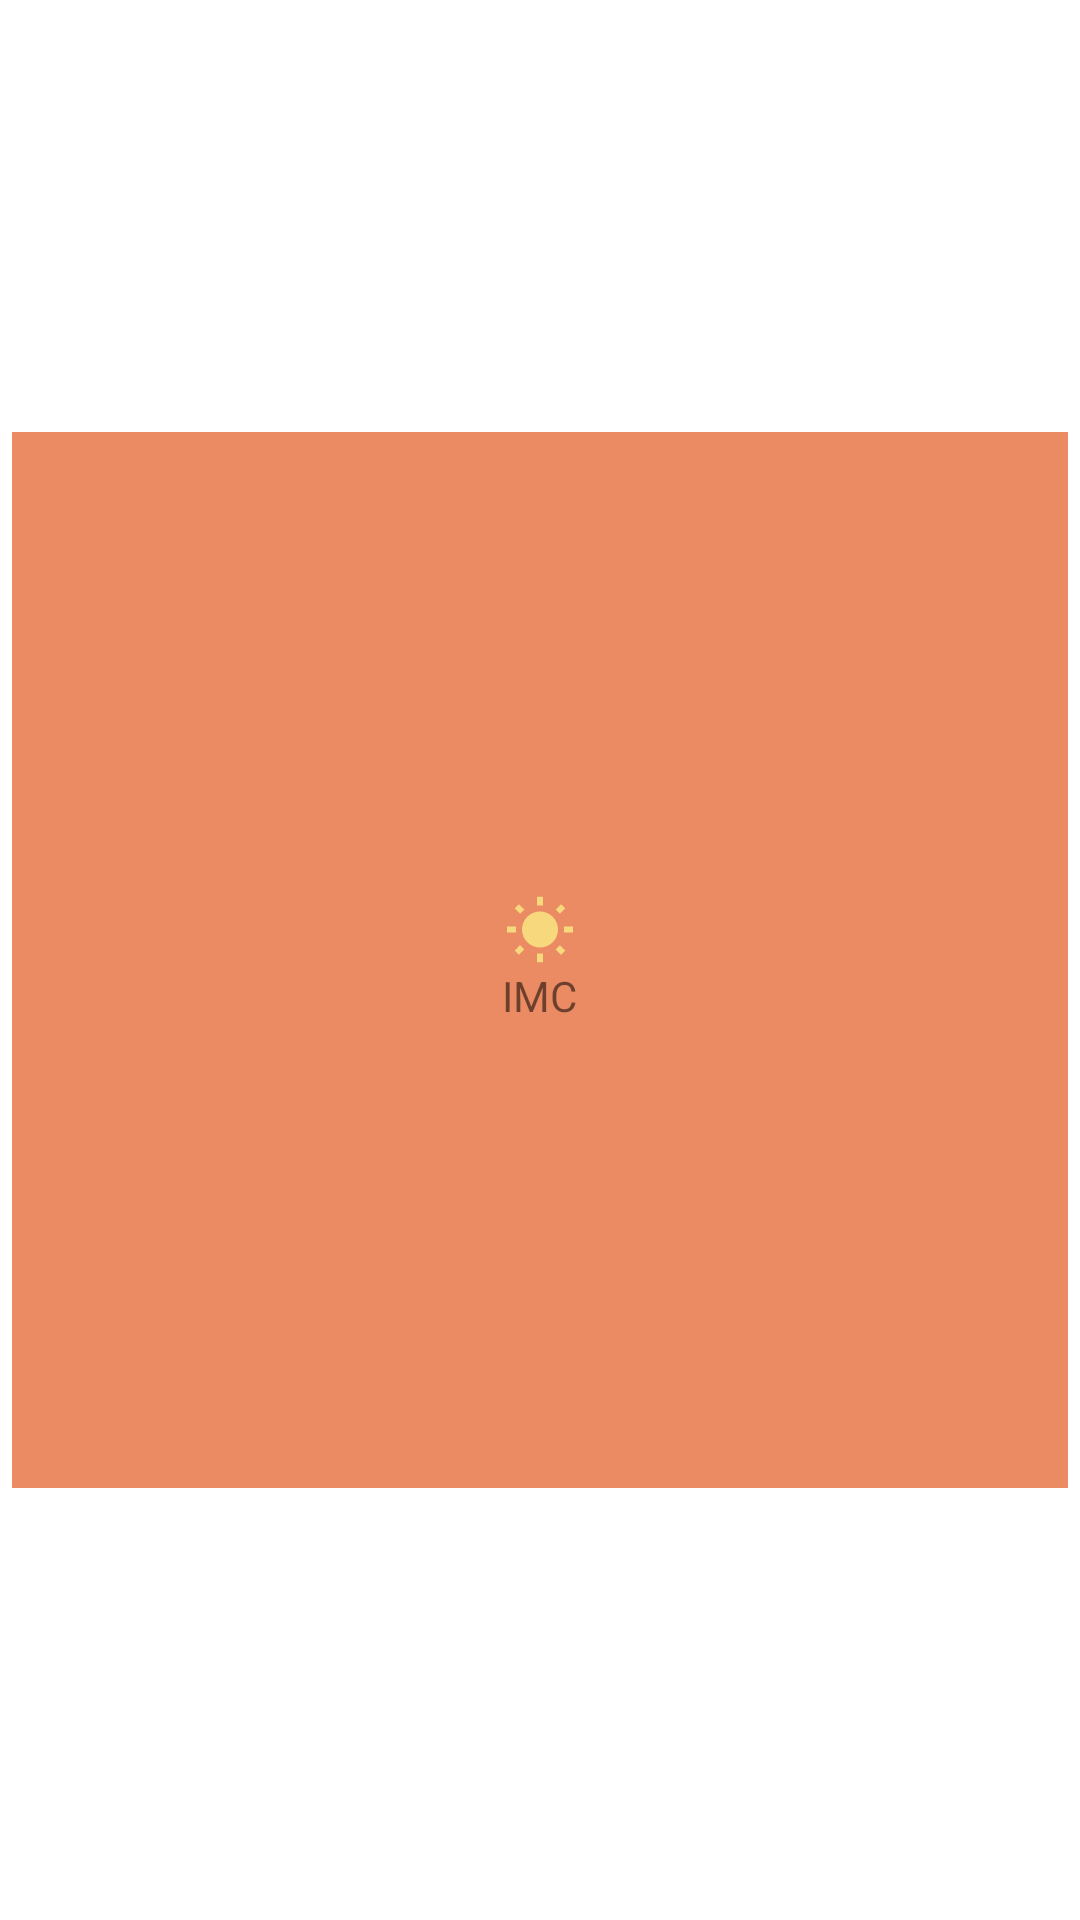

The Android layout XML behind this screen, and the referenced resources:
<!-- AndroidManifest.xml: application theme Theme.Fitness -->
<!-- res/layout/main_item.xml -->
<?xml version="1.0" encoding="utf-8"?>
<androidx.constraintlayout.widget.ConstraintLayout xmlns:android="http://schemas.android.com/apk/res/android"
    xmlns:app="http://schemas.android.com/apk/res-auto"
    android:layout_width="match_parent"
    android:layout_height="wrap_content">

    <LinearLayout
        android:id="@+id/btn_imc"
        android:layout_width="0dp"
        android:layout_height="0dp"
        android:background="@color/klip"
        android:orientation="vertical"
        android:padding="12dp"
        android:layout_margin="4dp"
        android:gravity="center"
        app:layout_constraintBottom_toBottomOf="parent"
        app:layout_constraintDimensionRatio="1:1"
        app:layout_constraintLeft_toLeftOf="parent"
        app:layout_constraintRight_toRightOf="parent"
        app:layout_constraintTop_toTopOf="parent">

        <ImageView
            android:id="@+id/item_img_icon"
            android:layout_width="wrap_content"
            android:layout_height="wrap_content"
            android:src="@drawable/ic_baseline_wb_sunny_24"
            android:text="Hello World!" />

        <TextView
            android:id="@+id/item_txt_name"
            android:layout_width="wrap_content"
            android:layout_height="wrap_content"
            android:text="@string/label_imc" />

    </LinearLayout>

</androidx.constraintlayout.widget.ConstraintLayout>
<!-- resources referenced by this layout -->
<resources>
  <color name="klip">#EB8B63</color>
  <!-- drawable ic_baseline_wb_sunny_24 (drawable) -->
  <vector xmlns:android="http://schemas.android.com/apk/res/android"
      android:width="24dp"
      android:height="24dp"
      android:tint="@color/BretMacain"
      android:viewportWidth="24"
      android:viewportHeight="24">
      <path
          android:fillColor="@android:color/white"
          android:pathData="M6.76,4.84l-1.8,-1.79 -1.41,1.41 1.79,1.79 1.42,-1.41zM4,10.5L1,10.5v2h3v-2zM13,0.55h-2L11,3.5h2L13,0.55zM20.45,4.46l-1.41,-1.41 -1.79,1.79 1.41,1.41 1.79,-1.79zM17.24,18.16l1.79,1.8 1.41,-1.41 -1.8,-1.79 -1.4,1.4zM20,10.5v2h3v-2h-3zM12,5.5c-3.31,0 -6,2.69 -6,6s2.69,6 6,6 6,-2.69 6,-6 -2.69,-6 -6,-6zM11,22.45h2L13,19.5h-2v2.95zM3.55,18.54l1.41,1.41 1.79,-1.8 -1.41,-1.41 -1.79,1.8z" />
  </vector>
  <string name="label_imc">IMC</string>
  <style name="Theme.Fitness" parent="Theme.MaterialComponents.DayNight.DarkActionBar">
          
          <item name="colorPrimary">@color/klip</item>
          <item name="colorPrimaryVariant">@color/BretMacain</item>
          <item name="colorOnPrimary">@color/white</item>
          
          <item name="colorSecondary">@color/anonymuse</item>
          <item name="colorSecondaryVariant">@color/HartnSoul</item>
          <item name="colorOnSecondary">@color/black</item>
          
          <item name="android:statusBarColor" tools:targetApi="l">?attr/colorPrimaryVariant</item>
          
      </style>
  <color name="BretMacain">#F7D87C</color>
  <color name="white">#FFFFFFFF</color>
  <color name="anonymuse">#D10761</color>
  <color name="HartnSoul">#8F435F</color>
  <color name="black">#FF000000</color>
</resources>
